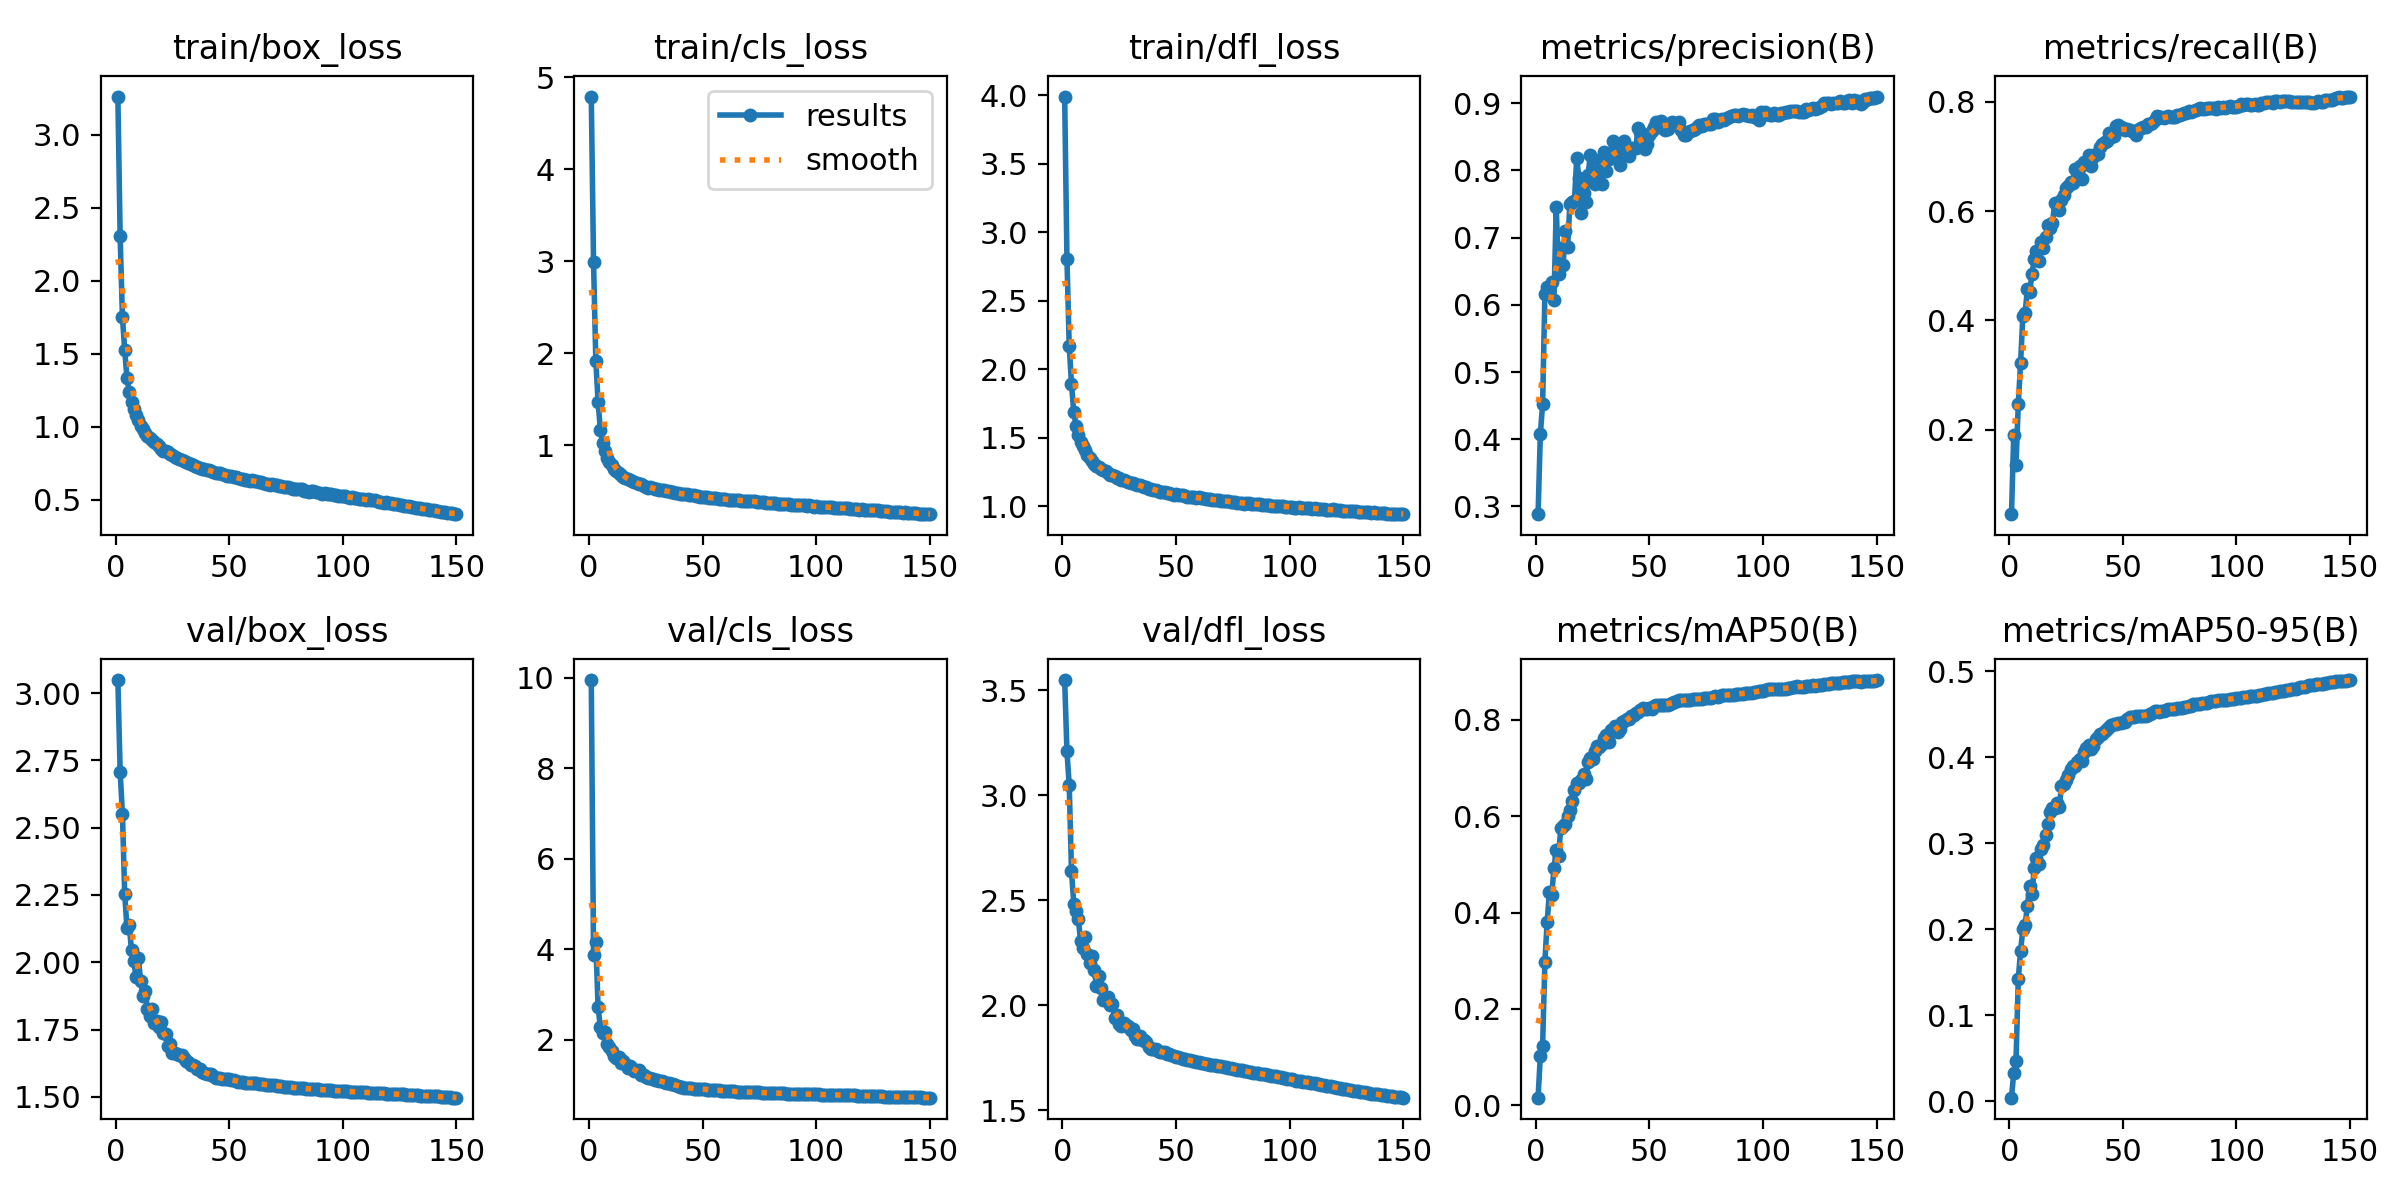

The file beside this chart, header and first rows:
epoch, time, train/box_loss, train/cls_loss, train/dfl_loss, metrics/precision(B), metrics/recall(B), metrics/mAP50(B), metrics/mAP50-95(B), val/box_loss, val/cls_loss, val/dfl_loss, lr/pg0, lr/pg1, lr/pg2
1, 297.6, 3.261, 4.791, 3.992, 0.2885, 0.04499, 0.01591, 0.00405, 3.048, 9.952, 3.548, 0.003322, 0.003322, 0.003322
2, 580.1, 2.303, 2.989, 2.806, 0.4078, 0.1903, 0.1032, 0.03311, 2.708, 3.866, 3.208, 0.006611, 0.006611, 0.006611
3, 859.1, 1.754, 1.919, 2.168, 0.4522, 0.1358, 0.1241, 0.04712, 2.552, 4.157, 3.048, 0.009857, 0.009857, 0.009857
4, 1138, 1.525, 1.469, 1.893, 0.6163, 0.247, 0.2982, 0.1423, 2.255, 2.724, 2.639, 0.009802, 0.009802, 0.009802
5, 1419, 1.336, 1.17, 1.688, 0.6265, 0.3212, 0.3811, 0.1745, 2.127, 2.27, 2.485, 0.009736, 0.009736, 0.009736
6, 1700, 1.24, 1.023, 1.588, 0.6245, 0.4073, 0.4438, 0.1997, 2.138, 2.15, 2.449, 0.00967, 0.00967, 0.00967
7, 1979, 1.172, 0.9323, 1.519, 0.6334, 0.4136, 0.4362, 0.2051, 2.044, 2.176, 2.412, 0.009604, 0.009604, 0.009604
8, 2261, 1.12, 0.8629, 1.47, 0.6078, 0.4567, 0.4922, 0.2269, 2.003, 1.896, 2.306, 0.009538, 0.009538, 0.009538
9, 2547, 1.078, 0.816, 1.437, 0.7456, 0.4516, 0.5299, 0.2499, 1.947, 1.834, 2.275, 0.009472, 0.009472, 0.009472
10, 2834, 1.045, 0.785, 1.408, 0.6462, 0.4847, 0.5171, 0.2408, 2.018, 1.746, 2.323, 0.009406, 0.009406, 0.009406
11, 3119, 1.007, 0.7453, 1.373, 0.6839, 0.5116, 0.5765, 0.2708, 1.931, 1.633, 2.243, 0.00934, 0.00934, 0.00934
12, 3402, 0.984, 0.7164, 1.349, 0.6586, 0.5276, 0.5796, 0.2826, 1.876, 1.603, 2.202, 0.009274, 0.009274, 0.009274
13, 3678, 0.9611, 0.694, 1.331, 0.7104, 0.5095, 0.5835, 0.2752, 1.894, 1.624, 2.233, 0.009208, 0.009208, 0.009208
14, 3950, 0.9394, 0.6751, 1.31, 0.6861, 0.5438, 0.6015, 0.2936, 1.827, 1.493, 2.169, 0.009142, 0.009142, 0.009142
15, 4227, 0.9233, 0.6584, 1.296, 0.75, 0.5318, 0.613, 0.2977, 1.799, 1.527, 2.093, 0.009076, 0.009076, 0.009076
16, 4507, 0.9077, 0.6426, 1.286, 0.7536, 0.552, 0.6321, 0.3095, 1.825, 1.46, 2.14, 0.00901, 0.00901, 0.00901
17, 4791, 0.8931, 0.6325, 1.273, 0.7548, 0.5747, 0.6546, 0.3227, 1.775, 1.385, 2.083, 0.008944, 0.008944, 0.008944
18, 5073, 0.8797, 0.6194, 1.262, 0.8177, 0.5688, 0.6682, 0.3357, 1.783, 1.409, 2.026, 0.008878, 0.008878, 0.008878
19, 5355, 0.8664, 0.6101, 1.253, 0.7884, 0.5777, 0.6702, 0.3408, 1.76, 1.365, 2.035, 0.008812, 0.008812, 0.008812
20, 5639, 0.8498, 0.5942, 1.24, 0.7359, 0.6141, 0.6756, 0.3407, 1.778, 1.308, 2.039, 0.008746, 0.008746, 0.008746
21, 5924, 0.8375, 0.5839, 1.23, 0.7668, 0.6137, 0.6874, 0.3463, 1.736, 1.302, 2, 0.00868, 0.00868, 0.00868
22, 6206, 0.8324, 0.5788, 1.226, 0.7535, 0.6025, 0.6773, 0.3418, 1.735, 1.33, 2.006, 0.008614, 0.008614, 0.008614
23, 6489, 0.8259, 0.5736, 1.223, 0.7935, 0.6206, 0.7125, 0.3663, 1.689, 1.222, 1.938, 0.008548, 0.008548, 0.008548
24, 6771, 0.8163, 0.5586, 1.208, 0.8232, 0.6292, 0.7215, 0.3684, 1.695, 1.213, 1.956, 0.008482, 0.008482, 0.008482
25, 7049, 0.8065, 0.5492, 1.204, 0.7928, 0.643, 0.7188, 0.374, 1.664, 1.167, 1.913, 0.008416, 0.008416, 0.008416
26, 7320, 0.7924, 0.538, 1.194, 0.7801, 0.6458, 0.7363, 0.3791, 1.662, 1.159, 1.903, 0.00835, 0.00835, 0.00835
27, 7591, 0.7892, 0.5403, 1.19, 0.7992, 0.6535, 0.7455, 0.3858, 1.661, 1.149, 1.916, 0.008284, 0.008284, 0.008284
28, 7861, 0.7807, 0.5319, 1.184, 0.8152, 0.6507, 0.7449, 0.3899, 1.655, 1.123, 1.902, 0.008218, 0.008218, 0.008218
29, 8133, 0.772, 0.5244, 1.18, 0.7797, 0.6779, 0.7498, 0.3897, 1.657, 1.113, 1.903, 0.008152, 0.008152, 0.008152
30, 8407, 0.7675, 0.5203, 1.171, 0.8271, 0.6604, 0.7633, 0.3943, 1.643, 1.116, 1.882, 0.008086, 0.008086, 0.008086
31, 8681, 0.7572, 0.5149, 1.167, 0.7984, 0.6819, 0.7694, 0.3984, 1.633, 1.092, 1.886, 0.00802, 0.00802, 0.00802
32, 8957, 0.7535, 0.5082, 1.16, 0.8167, 0.6593, 0.755, 0.3955, 1.628, 1.084, 1.852, 0.007954, 0.007954, 0.007954
33, 9227, 0.7454, 0.5076, 1.156, 0.8248, 0.69, 0.7795, 0.4058, 1.617, 1.058, 1.841, 0.007888, 0.007888, 0.007888
34, 9499, 0.7411, 0.4988, 1.152, 0.8443, 0.6872, 0.7816, 0.4103, 1.617, 1.039, 1.854, 0.007822, 0.007822, 0.007822
35, 9775, 0.7342, 0.4958, 1.144, 0.8346, 0.7028, 0.7874, 0.4144, 1.613, 1.033, 1.835, 0.007756, 0.007756, 0.007756
36, 10048, 0.7249, 0.4886, 1.138, 0.8287, 0.6833, 0.7745, 0.4096, 1.605, 1.027, 1.834, 0.00769, 0.00769, 0.00769
37, 10323, 0.7176, 0.487, 1.137, 0.808, 0.7, 0.7822, 0.4131, 1.605, 1.012, 1.826, 0.007624, 0.007624, 0.007624
38, 10600, 0.7128, 0.4816, 1.127, 0.8312, 0.7047, 0.7957, 0.4209, 1.591, 0.9953, 1.804, 0.007558, 0.007558, 0.007558
39, 10876, 0.7136, 0.4779, 1.125, 0.8444, 0.7049, 0.798, 0.4229, 1.588, 0.981, 1.794, 0.007492, 0.007492, 0.007492
40, 11150, 0.7053, 0.4728, 1.119, 0.8291, 0.7179, 0.8023, 0.4273, 1.584, 0.963, 1.792, 0.007426, 0.007426, 0.007426
41, 11420, 0.7047, 0.4717, 1.118, 0.8211, 0.7238, 0.8028, 0.4269, 1.587, 0.9536, 1.792, 0.00736, 0.00736, 0.00736
42, 11693, 0.696, 0.4665, 1.111, 0.8335, 0.726, 0.8074, 0.4299, 1.585, 0.9415, 1.784, 0.007294, 0.007294, 0.007294
43, 11970, 0.6914, 0.4633, 1.106, 0.8336, 0.7291, 0.8111, 0.4328, 1.577, 0.9366, 1.776, 0.007228, 0.007228, 0.007228
44, 12248, 0.6835, 0.4551, 1.104, 0.8327, 0.7436, 0.8153, 0.4348, 1.57, 0.9306, 1.778, 0.007162, 0.007162, 0.007162
45, 12526, 0.6858, 0.4545, 1.101, 0.8633, 0.736, 0.8171, 0.4371, 1.572, 0.928, 1.777, 0.007096, 0.007096, 0.007096
46, 12804, 0.6834, 0.4554, 1.098, 0.8569, 0.737, 0.8204, 0.439, 1.57, 0.9201, 1.769, 0.00703, 0.00703, 0.00703
47, 13082, 0.6748, 0.4493, 1.097, 0.8479, 0.7558, 0.8239, 0.4386, 1.567, 0.9176, 1.766, 0.006964, 0.006964, 0.006964
48, 13355, 0.6692, 0.4461, 1.091, 0.8319, 0.7581, 0.8228, 0.4401, 1.566, 0.9157, 1.764, 0.006898, 0.006898, 0.006898
49, 13630, 0.6661, 0.4396, 1.084, 0.839, 0.7542, 0.823, 0.4402, 1.567, 0.9105, 1.757, 0.006832, 0.006832, 0.006832
50, 13903, 0.664, 0.4402, 1.085, 0.8529, 0.7527, 0.8241, 0.4413, 1.565, 0.9042, 1.752, 0.006766, 0.006766, 0.006766
51, 14175, 0.6601, 0.4357, 1.084, 0.8587, 0.7481, 0.8238, 0.4412, 1.564, 0.8991, 1.752, 0.0067, 0.0067, 0.0067
52, 14448, 0.6538, 0.4325, 1.078, 0.8649, 0.7505, 0.8292, 0.4447, 1.561, 0.896, 1.749, 0.006634, 0.006634, 0.006634
53, 14721, 0.6539, 0.43, 1.08, 0.8723, 0.7477, 0.8308, 0.4462, 1.559, 0.892, 1.745, 0.006568, 0.006568, 0.006568
54, 14998, 0.6486, 0.4301, 1.073, 0.8652, 0.7473, 0.8305, 0.4462, 1.557, 0.8885, 1.742, 0.006502, 0.006502, 0.006502
55, 15276, 0.6446, 0.4246, 1.07, 0.8732, 0.7447, 0.8307, 0.4462, 1.555, 0.8869, 1.739, 0.006436, 0.006436, 0.006436
56, 15549, 0.64, 0.4239, 1.069, 0.8697, 0.7399, 0.8312, 0.4473, 1.556, 0.8847, 1.739, 0.00637, 0.00637, 0.00637
57, 15820, 0.6388, 0.419, 1.066, 0.8608, 0.7497, 0.8321, 0.448, 1.553, 0.8797, 1.734, 0.006304, 0.006304, 0.006304
58, 16091, 0.6344, 0.4152, 1.063, 0.8619, 0.7518, 0.832, 0.4477, 1.553, 0.8753, 1.734, 0.006238, 0.006238, 0.006238
59, 16360, 0.6317, 0.4118, 1.061, 0.8683, 0.7546, 0.8336, 0.4481, 1.552, 0.8707, 1.732, 0.006172, 0.006172, 0.006172
60, 16632, 0.6354, 0.4123, 1.064, 0.8719, 0.7549, 0.8351, 0.4475, 1.551, 0.8675, 1.729, 0.006106, 0.006106, 0.006106
... 90 more rows
